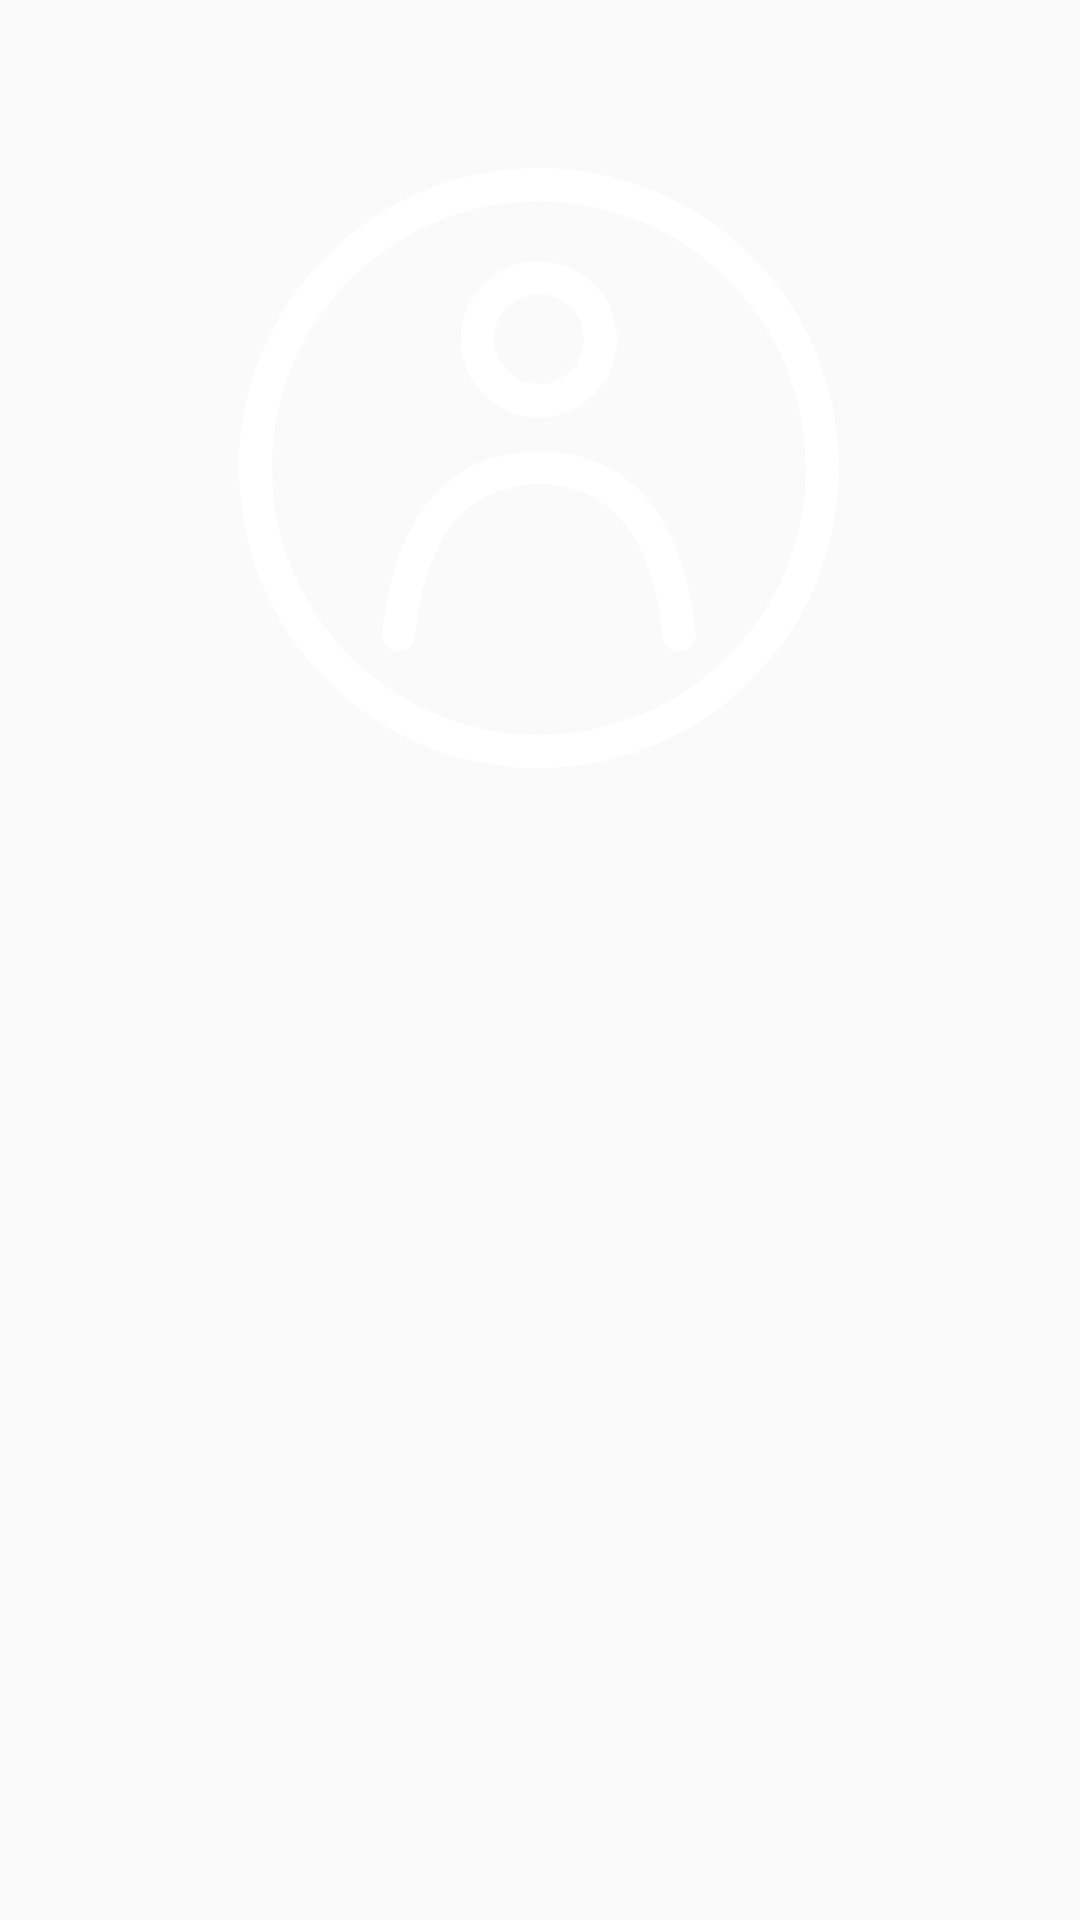

This screen was rendered from an Android layout file. Write that file and the resources it references.
<!-- AndroidManifest.xml: application theme AppTheme -->
<!-- res/layout/fragment_user_profile_details.xml -->
<?xml version="1.0" encoding="utf-8"?>
<androidx.constraintlayout.widget.ConstraintLayout xmlns:android="http://schemas.android.com/apk/res/android"
                                                   xmlns:app="http://schemas.android.com/apk/res-auto"
                                                   xmlns:tools="http://schemas.android.com/tools"
                                                   android:layout_width="match_parent"
                                                   android:layout_height="match_parent"
                                                   android:clickable="true"
                                                   android:contextClickable="true"
                                                   android:background="@drawable/map_profile_background"
                                                   tools:context=".SavePinFragment" android:focusable="true">

    


    <ImageView
            android:id="@+id/profilePicture_imageView"
            android:src="@drawable/ic_user1_profile"
            android:layout_width="200dp"
            android:layout_height="200dp"
            android:scaleType="centerCrop"
            android:layout_gravity="center_horizontal"
            android:contentDescription="userProfileImage_media"
            app:layout_constraintTop_toTopOf="parent"
            app:layout_constraintStart_toStartOf="parent" android:layout_marginTop="56dp"
            app:layout_constraintEnd_toEndOf="parent" app:layout_constraintHorizontal_bias="0.497"/>

    <LinearLayout
            android:layout_width="match_parent"
            android:layout_height="196dp"
            android:orientation="vertical"
            tools:layout_editor_absoluteX="16dp" android:layout_marginTop="340dp"
            app:layout_constraintTop_toTopOf="parent"
            android:layout_marginBottom="8dp" app:layout_constraintBottom_toBottomOf="parent"
            app:layout_constraintVertical_bias="0.058">

        <TextView
                android:id="@+id/user_name_profile"
                android:layout_width="match_parent"
                android:layout_height="wrap_content"
                android:layout_marginLeft="20dp"
                android:layout_marginRight="20dp"
                android:layout_marginTop="10dp"
                android:textSize="18sp"
                android:fontFamily="@font/roboto_regular"
                android:textColor="@android:color/white"
        />

        <TextView
                android:id="@+id/user_username_profile"
                android:layout_width="match_parent"
                android:layout_height="wrap_content"
                android:layout_marginLeft="20dp"
                android:layout_marginRight="20dp"
                android:layout_marginTop="10dp"
                android:textSize="18sp"
                android:fontFamily="@font/roboto_regular"
                android:textColor="@android:color/white"

        />

        <TextView
                android:id="@+id/user_email_profile"
                android:layout_width="match_parent"
                android:layout_height="wrap_content"
                android:layout_marginLeft="20dp"
                android:layout_marginRight="20dp"
                android:layout_marginTop="10dp"
                android:textSize="18sp"
                android:fontFamily="@font/roboto_regular"
                android:textColor="@android:color/white"

        />

        <TextView
                android:id="@+id/user_role_profile"
                android:layout_width="match_parent"
                android:layout_height="wrap_content"
                android:layout_marginLeft="20dp"
                android:layout_marginRight="20dp"
                android:layout_marginTop="10dp"
                android:textSize="18sp"
                android:fontFamily="@font/roboto_regular"
                android:textColor="@android:color/white"

        />

    </LinearLayout>


</androidx.constraintlayout.widget.ConstraintLayout>
<!-- resources referenced by this layout -->
<resources>
  <!-- drawable ic_user1_profile (drawable) -->
  <vector android:height="24dp" android:viewportHeight="489"
      android:viewportWidth="489" android:width="24dp" xmlns:android="http://schemas.android.com/apk/res/android">
      <path android:fillColor="@android:color/white" android:pathData="M417.4,71.6C371.2,25.4 309.8,0 244.5,0S117.8,25.4 71.6,71.6S0,179.2 0,244.5s25.4,126.7 71.6,172.9S179.2,489 244.5,489s126.7,-25.4 172.9,-71.6S489,309.8 489,244.5S463.6,117.8 417.4,71.6zM244.5,462C124.6,462 27,364.4 27,244.5S124.6,27 244.5,27S462,124.6 462,244.5S364.4,462 244.5,462z"/>
      <path android:fillColor="@android:color/white" android:pathData="M244.5,203.2c35.1,0 63.6,-28.6 63.6,-63.6s-28.5,-63.7 -63.6,-63.7s-63.6,28.6 -63.6,63.6S209.4,203.2 244.5,203.2zM244.5,102.9c20.2,0 36.6,16.4 36.6,36.6s-16.4,36.6 -36.6,36.6s-36.6,-16.4 -36.6,-36.6S224.3,102.9 244.5,102.9z"/>
      <path android:fillColor="@android:color/white" android:pathData="M340.9,280.5c-22.3,-32.8 -54.7,-49.5 -96.4,-49.5s-74.1,16.6 -96.4,49.5c-16.6,24.4 -27.2,57.7 -31.4,98.7c-0.8,7.4 4.6,14.1 12,14.8c7.4,0.8 14.1,-4.6 14.8,-12c8.5,-82.3 42.5,-124 101,-124s92.5,41.7 101,124c0.7,6.9 6.6,12.1 13.4,12.1c0.5,0 0.9,0 1.4,-0.1c7.4,-0.8 12.8,-7.4 12,-14.8C368.1,338.1 357.5,304.9 340.9,280.5z"/>
  </vector>
  <style name="AppTheme" parent="Theme.AppCompat.Light.NoActionBar">
          
          <item name="colorPrimary">@color/colorPrimary</item>
          <item name="colorPrimaryDark">@color/colorPrimaryDark</item>
          <item name="colorAccent">@color/colorAccent</item>
          <item name="actionOverflowMenuStyle">@style/OverflowMenu</item>
      </style>
  <color name="colorPrimary">#008577</color>
  <color name="colorPrimaryDark">#00574B</color>
  <color name="colorAccent">#D81B60</color>
  <style name="OverflowMenu" parent="Widget.AppCompat.PopupMenu.Overflow">
          
          <item name="overlapAnchor" tools:ignore="DuplicateDefinition">false</item>
          <item name="android:dropDownVerticalOffset">-4.0dip</item>
          
          <item name="android:overlapAnchor">false</item>
          <item name="android:dropDownVerticalOffset" tools:ignore="DuplicateDefinition">4.0dip</item>
      </style>
</resources>
